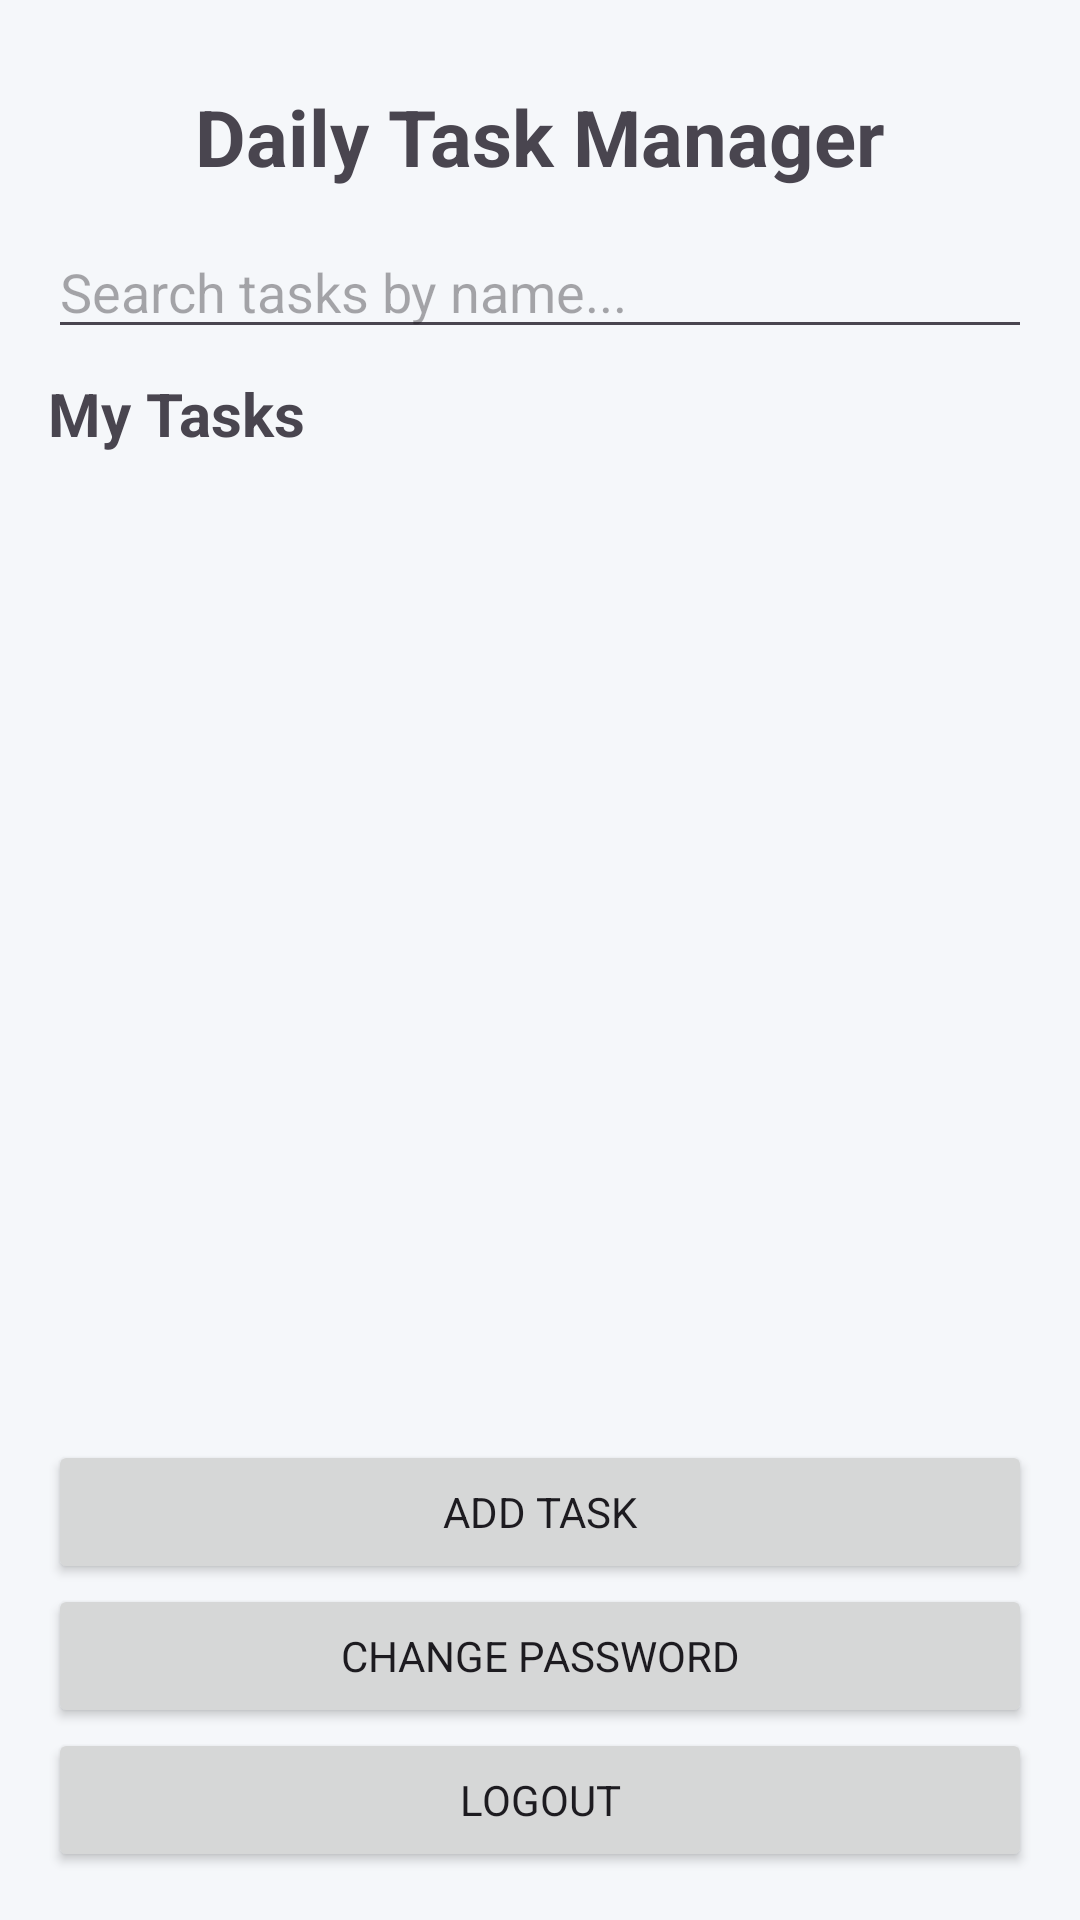

This screen was rendered from an Android layout file. Write that file and the resources it references.
<!-- AndroidManifest.xml: application theme Theme.DailyTaskManager -->
<!-- res/layout/activity_main.xml -->
<?xml version="1.0" encoding="utf-8"?>
<LinearLayout xmlns:android="http://schemas.android.com/apk/res/android"
    android:layout_width="match_parent"
    android:layout_height="match_parent"
    android:orientation="vertical"
    android:padding="16dp">

    <TextView
        android:id="@+id/txtAppTitle"
        android:layout_width="match_parent"
        android:layout_height="wrap_content"
        android:text="Daily Task Manager"
        android:textSize="26sp"
        android:textStyle="bold"
        android:gravity="center"
        android:padding="12dp" />

    <EditText
        android:id="@+id/edtSearchTasks"
        android:layout_width="match_parent"
        android:layout_height="wrap_content"
        android:hint="Search tasks by name..."
        android:inputType="text"
        android:singleLine="true"
        android:importantForAutofill="no" />

    <TextView
        android:id="@+id/txtTasksTitle"
        android:layout_width="match_parent"
        android:layout_height="wrap_content"
        android:text="My Tasks"
        android:textSize="20sp"
        android:textStyle="bold"
        android:layout_marginTop="8dp"
        android:layout_marginBottom="8dp" />

    <androidx.recyclerview.widget.RecyclerView
        android:id="@+id/recyclerTasks"
        android:layout_width="match_parent"
        android:layout_height="0dp"
        android:layout_weight="1" />

    <Button
        android:id="@+id/btnAddTask"
        android:layout_width="match_parent"
        android:layout_height="wrap_content"
        android:text="Add Task" />

    <Button
        android:id="@+id/btnChangePassword"
        android:layout_width="match_parent"
        android:layout_height="wrap_content"
        android:text="Change Password" />

    <Button
        android:id="@+id/btnLogout"
        android:layout_width="match_parent"
        android:layout_height="wrap_content"
        android:text="Logout" />

</LinearLayout>
<!-- resources referenced by this layout -->
<resources>
  <style name="Theme.DailyTaskManager" parent="Base.Theme.DailyTaskManager" />
  <style name="Base.Theme.DailyTaskManager" parent="Theme.Material3.DayNight.NoActionBar">
  
          <item name="android:fontFamily">sans-serif</item>
  
          <item name="android:windowBackground">@color/background</item>
  
          <item name="android:colorAccent">@color/accent</item>
  
          <item name="android:navigationBarColor">@color/primary_dark</item>
  
          <item name="android:statusBarColor">@color/primary_dark</item>
  
          <item name="android:windowLightStatusBar">false</item>
  
      </style>
  <color name="background">#F5F7FA</color>
  <color name="accent">#FF9800</color>
  <color name="primary_dark">#0D47A1</color>
</resources>
